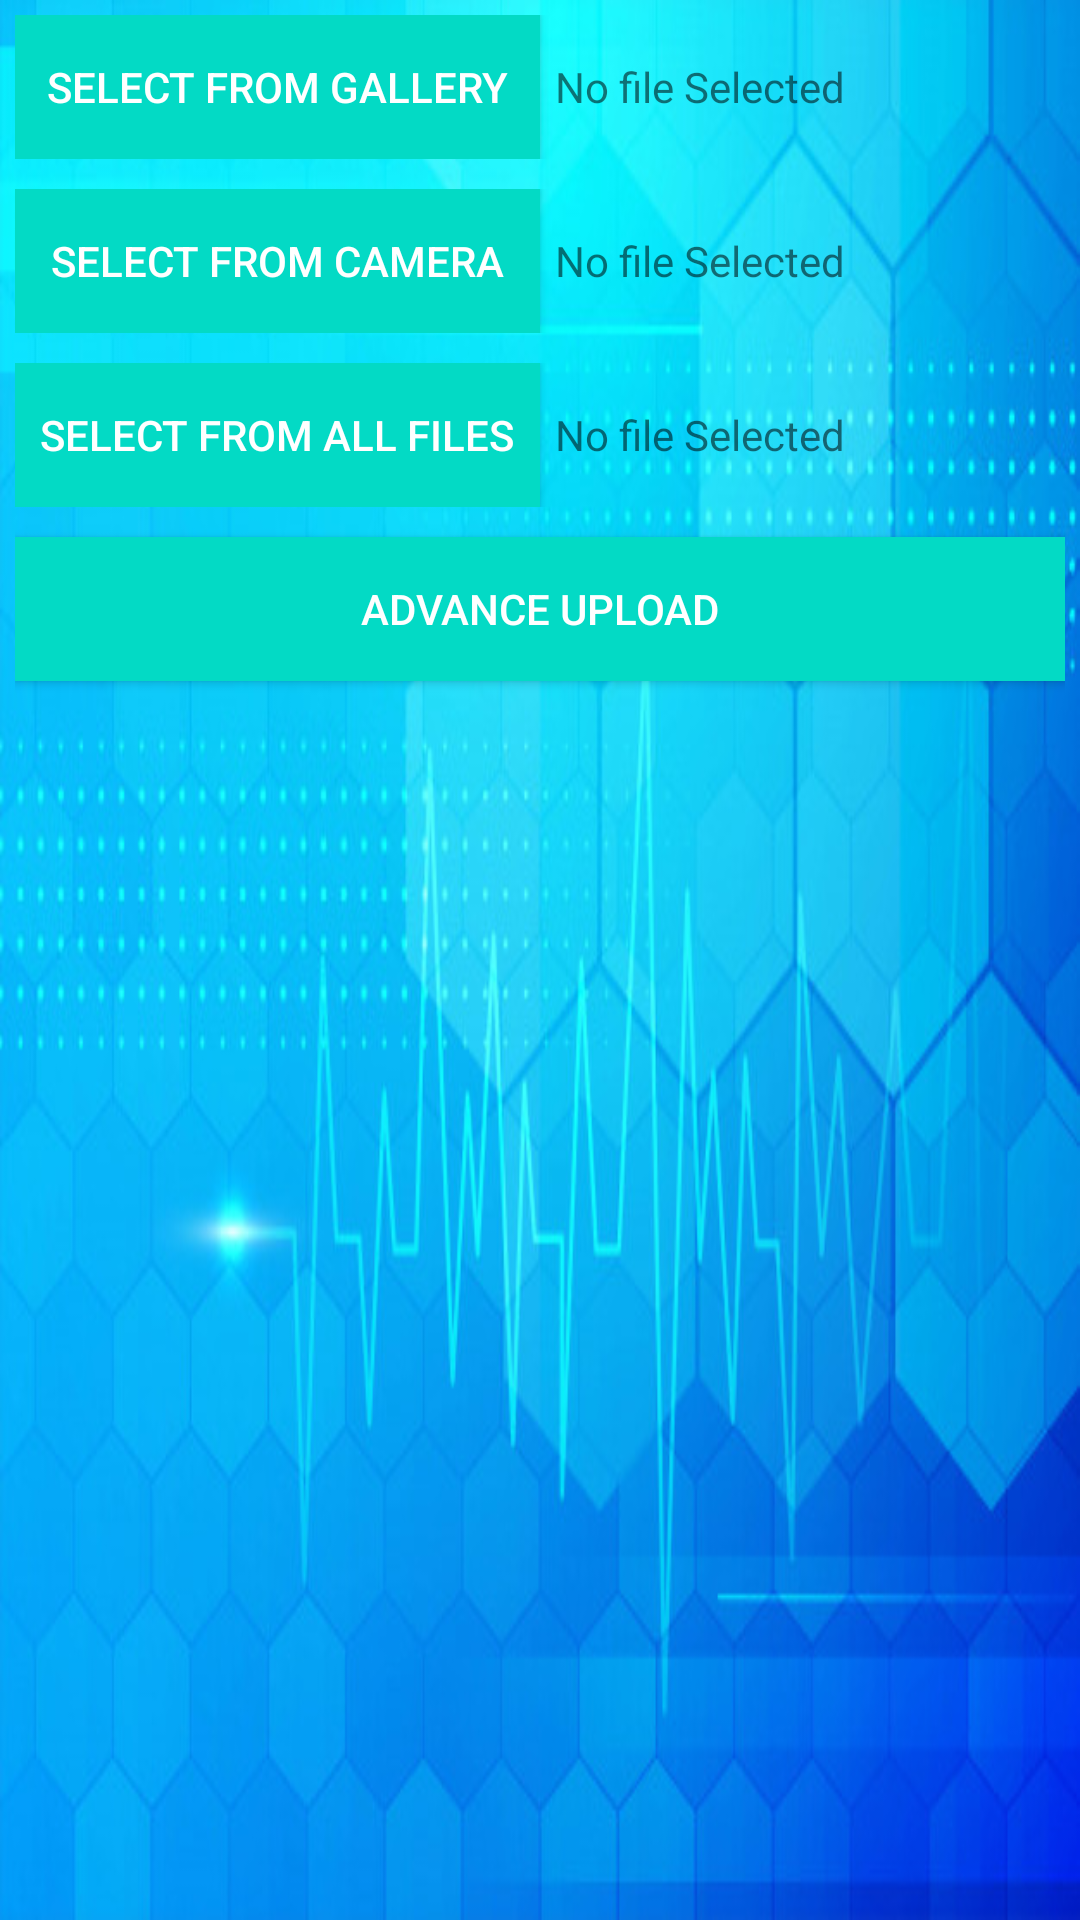

The Android layout XML behind this screen, and the referenced resources:
<!-- AndroidManifest.xml: application theme AppTheme -->
<!-- res/layout/activity_advance_file_upload.xml -->
<?xml version="1.0" encoding="utf-8"?>
<LinearLayout xmlns:android="http://schemas.android.com/apk/res/android"
    xmlns:app="http://schemas.android.com/apk/res-auto"
    xmlns:tools="http://schemas.android.com/tools"
    android:layout_width="match_parent"
    android:padding="5dp"
    android:layout_height="match_parent"
    android:orientation="vertical"
    android:background="@drawable/medicalbackg">
    <LinearLayout
        android:layout_width="match_parent"
        android:layout_height="wrap_content">

        <Button
            android:textColor="#fff"
            android:background="@color/colorAccent"
            android:layout_weight="1"
            android:text="Select from Gallery"
            android:id="@+id/select_from_gallery"
            android:layout_width="match_parent"
            android:layout_height="wrap_content"/>
        <TextView
            android:layout_weight="1"
            android:padding="5dp"
            android:id="@+id/gallery_file_name"
            android:text="No file Selected"
            android:layout_width="match_parent"
            android:layout_height="wrap_content"/>
    </LinearLayout>
    <LinearLayout
        android:layout_marginTop="10dp"
        android:layout_width="match_parent"
        android:layout_height="wrap_content">
        <ImageView
            android:id="@+id/gallery_preview"
            android:layout_width="match_parent"
            android:layout_height="wrap_content"/>
    </LinearLayout>
    <LinearLayout
        android:layout_width="match_parent"
        android:layout_height="wrap_content">
        <Button
            android:textColor="#fff"
            android:background="@color/colorAccent"
            android:layout_weight="1"
            android:text="Select from Camera"
            android:id="@+id/select_from_camera"
            android:layout_width="match_parent"
            android:layout_height="wrap_content"/>
        <TextView
            android:layout_weight="1"
            android:padding="5dp"
            android:id="@+id/camera_file_name"
            android:text="No file Selected"
            android:layout_width="match_parent"
            android:layout_height="wrap_content"/>
    </LinearLayout>
    <LinearLayout
        android:layout_width="match_parent"
        android:layout_height="wrap_content">
        <ImageView
            android:id="@+id/camera_preview"
            android:layout_width="match_parent"
            android:layout_height="wrap_content"/>
    </LinearLayout>
    <LinearLayout
        android:layout_marginTop="10dp"
        android:layout_width="match_parent"
        android:layout_height="wrap_content">
        <Button
            android:textColor="#fff"
            android:background="@color/colorAccent"
            android:layout_weight="1"
            android:text="Select from All Files"
            android:id="@+id/select_from_all_files"
            android:layout_width="match_parent"
            android:layout_height="wrap_content"/>
        <TextView
            android:layout_weight="1"
            android:padding="5dp"
            android:id="@+id/all_file_name"
            android:text="No file Selected"
            android:layout_width="match_parent"
            android:layout_height="wrap_content"/>
    </LinearLayout>


    <Button
        android:id="@+id/upload"
        android:layout_width="match_parent"
        android:layout_height="wrap_content"
        android:layout_marginTop="10dp"
        android:background="@color/colorAccent"
        android:text="Advance Upload"
        android:textColor="#fff" />

    <ProgressBar
        android:visibility="gone"
        android:id="@+id/progressbar"
        android:layout_marginTop="10dp"
        android:layout_gravity="center"
        android:layout_width="wrap_content"
        android:layout_height="wrap_content"/>

</LinearLayout>
<!-- resources referenced by this layout -->
<resources>
  <color name="colorAccent">#03DAC5</color>
  <!-- drawable medicalbackg: jpg bitmap (drawable, 181401 bytes) -->
  <style name="AppTheme" parent="Theme.AppCompat.Light.DarkActionBar">
          
  
  
          <item name="colorAccent">@color/colorAccent</item>
      </style>
</resources>
